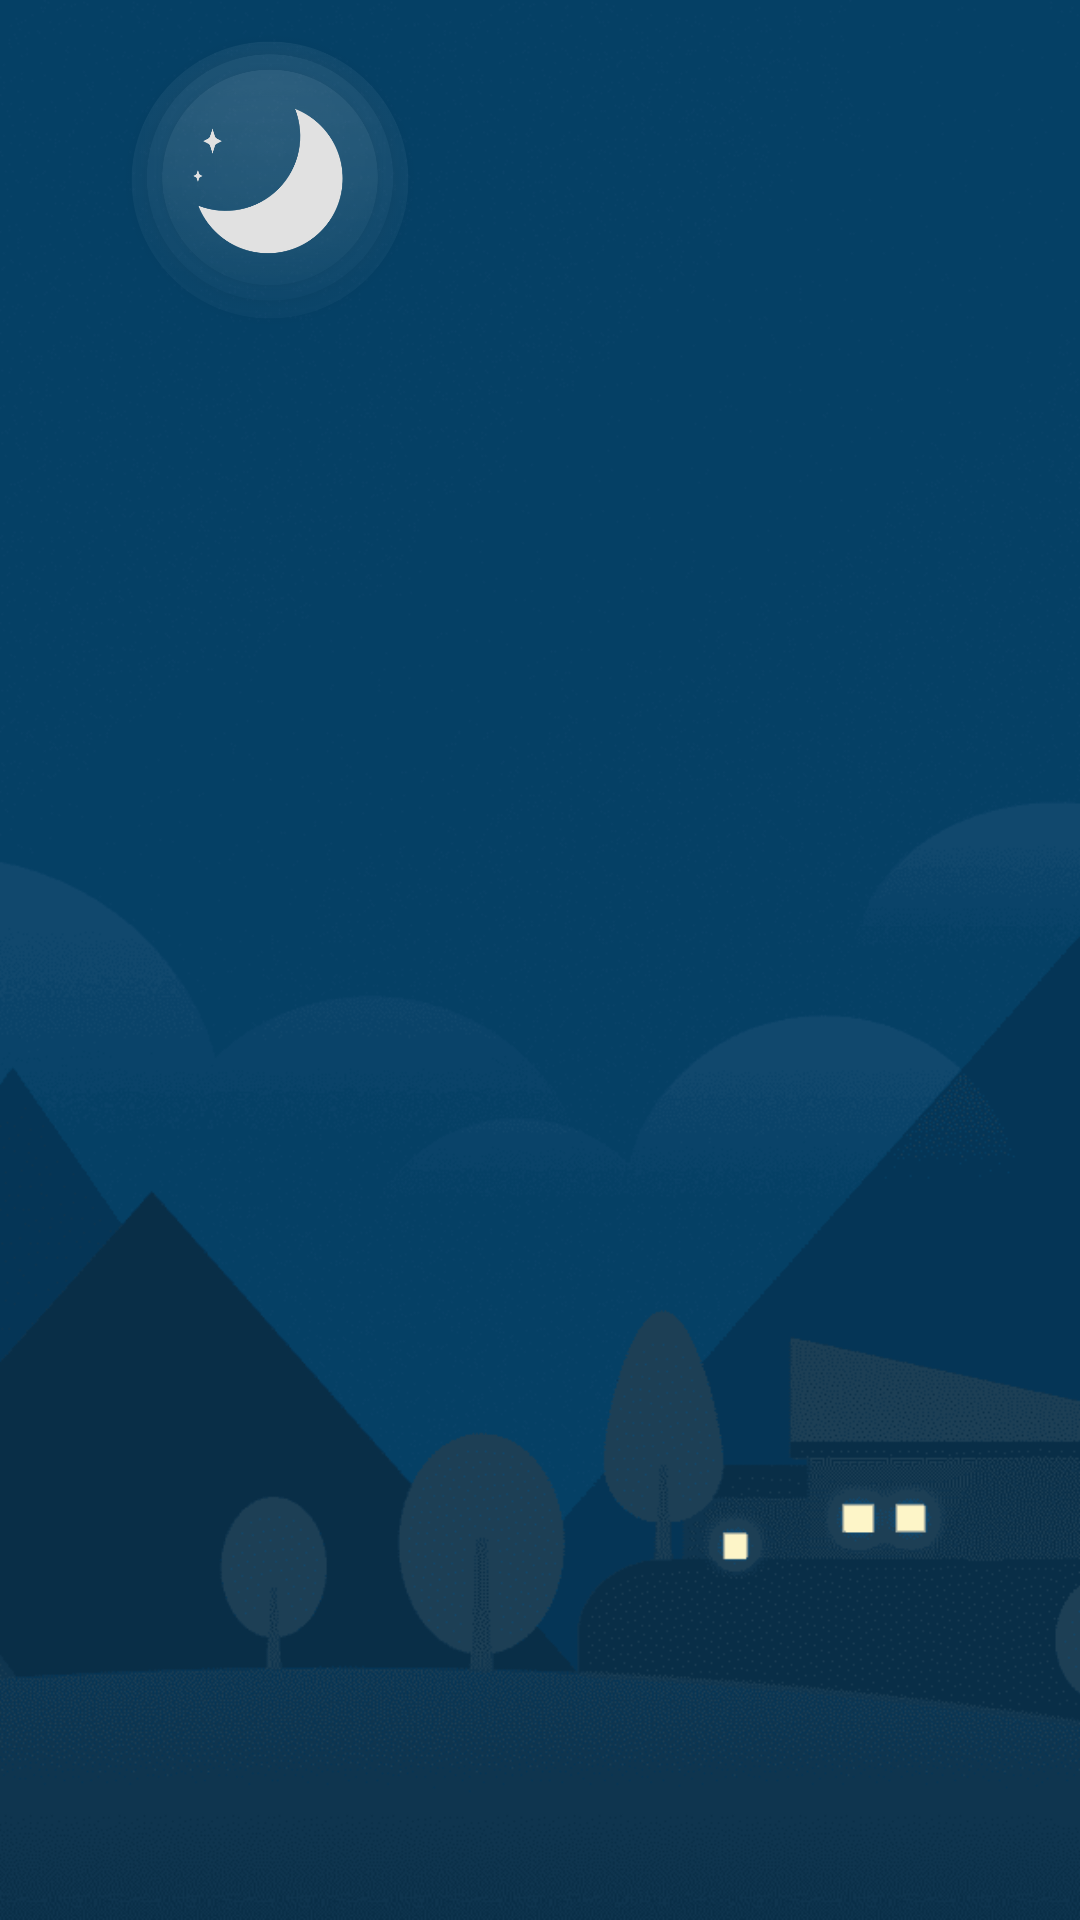

This screen was rendered from an Android layout file. Write that file and the resources it references.
<!-- AndroidManifest.xml: application theme AppTheme -->
<!-- res/layout/nav_header_main.xml -->
<?xml version="1.0" encoding="utf-8"?>
<RelativeLayout xmlns:android="http://schemas.android.com/apk/res/android"
    android:layout_width="match_parent"
    android:layout_height="@dimen/_140sdp">


    <ImageView
        android:layout_width="match_parent"
        android:layout_height="match_parent"
        android:scaleType="centerCrop"
        android:src="@drawable/bg_filter_anim" />

    <ImageView
        android:layout_width="100dp"
        android:layout_height="100dp"
        android:layout_marginLeft="40dp"
        android:layout_marginTop="10dp"
        android:src="@drawable/ic_splash_moon" />
</RelativeLayout>
<!-- resources referenced by this layout -->
<resources>
  <!-- drawable bg_filter_anim: png bitmap (drawable, 44822 bytes) -->
  <!-- drawable ic_splash_moon: png bitmap (drawable-mdpi, 22226 bytes) -->
  <style name="AppTheme" parent="Theme.AppCompat.Light.NoActionBar">
          
          <item name="colorPrimary">@color/colorPrimary</item>
          <item name="colorPrimaryDark">@color/colorPrimaryDark</item>
          <item name="colorAccent">@color/colorAccent</item>
      </style>
  <color name="colorPrimary">#2c0043</color>
  <color name="colorPrimaryDark">#10001e</color>
  <color name="colorAccent">#582a6f</color>
</resources>
